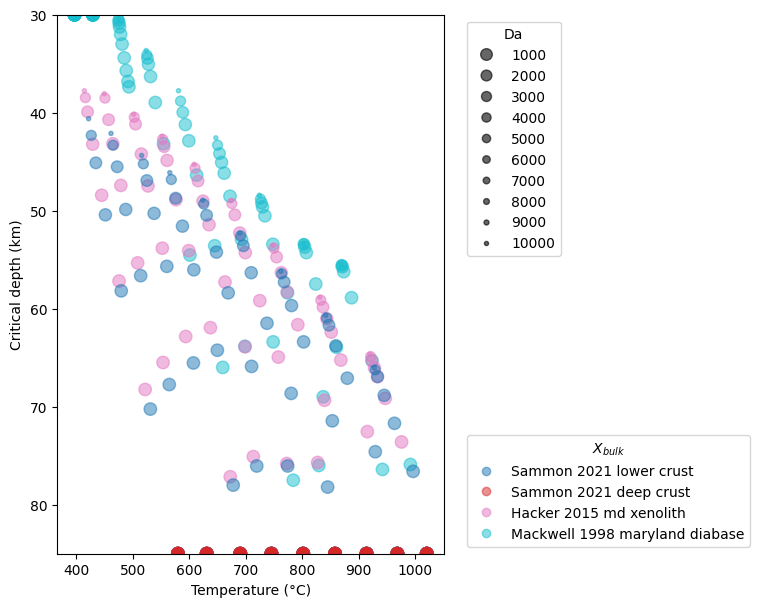

The table this chart was drawn from, first rows:
setting, L0, z0, z1, As, hr0, k, Ts, Tlab, Da, composition, T0, T1, P0, rho0, critical_depth, critical_pressure, critical_temperature, plag_out_pressure, plag_out_temperature, plag_out_depth, qs0, qs1, effective_delta_rho
a, 55000, 30000, 80000, 2e-06, 13000, 3.0, 283.1, 1603, 0.01, sammon_2021_lower_crust, 1044, 1294, 8182, 2944, 85000, 30000, 1294, nan, nan, nan, 0.09194, 0.08018, nan
a, 55000, 30000, 80000, 2e-06, 13000, 3.0, 283.1, 1603, 0.01, sammon_2021_deep_crust, 1044, 1294, 8182, 2871, 85000, 30000, 1294, nan, nan, nan, 0.09194, 0.08018, nan
a, 55000, 30000, 80000, 2e-06, 13000, 3.0, 283.1, 1603, 0.01, hacker_2015_md_xenolith, 1044, 1294, 8182, 2983, 85000, 30000, 1294, nan, nan, nan, 0.09194, 0.08018, nan
a, 55000, 30000, 80000, 2e-06, 13000, 3.0, 283.1, 1603, 0.01, mackwell_1998_maryland_diabase, 1044, 1294, 8182, 3042, 85000, 30000, 1294, nan, nan, nan, 0.09194, 0.08018, nan
a, 55000, 30000, 80000, 2e-06, 13000, 3.0, 283.1, 1603, 0.03, sammon_2021_lower_crust, 1044, 1294, 8182, 2944, 85000, 30000, 1294, nan, nan, nan, 0.09194, 0.08018, nan
a, 55000, 30000, 80000, 2e-06, 13000, 3.0, 283.1, 1603, 0.03, sammon_2021_deep_crust, 1044, 1294, 8182, 2871, 85000, 30000, 1294, nan, nan, nan, 0.09194, 0.08018, nan
a, 55000, 30000, 80000, 2e-06, 13000, 3.0, 283.1, 1603, 0.03, hacker_2015_md_xenolith, 1044, 1294, 8182, 2983, 85000, 30000, 1294, nan, nan, nan, 0.09194, 0.08018, nan
a, 55000, 30000, 80000, 2e-06, 13000, 3.0, 283.1, 1603, 0.03, mackwell_1998_maryland_diabase, 1044, 1294, 8182, 3042, 85000, 30000, 1294, nan, nan, nan, 0.09194, 0.08018, nan
a, 55000, 30000, 80000, 2e-06, 13000, 3.0, 283.1, 1603, 0.1, sammon_2021_lower_crust, 1044, 1294, 8182, 2944, 85000, 30000, 1294, nan, nan, nan, 0.09194, 0.08018, nan
a, 55000, 30000, 80000, 2e-06, 13000, 3.0, 283.1, 1603, 0.1, sammon_2021_deep_crust, 1044, 1294, 8182, 2871, 85000, 30000, 1294, nan, nan, nan, 0.09194, 0.08018, nan
a, 55000, 30000, 80000, 2e-06, 13000, 3.0, 283.1, 1603, 0.1, hacker_2015_md_xenolith, 1044, 1294, 8182, 2983, 85000, 30000, 1294, nan, nan, nan, 0.09194, 0.08018, nan
a, 55000, 30000, 80000, 2e-06, 13000, 3.0, 283.1, 1603, 0.1, mackwell_1998_maryland_diabase, 1044, 1294, 8182, 3042, 85000, 30000, 1294, nan, nan, nan, 0.09194, 0.08018, nan
a, 55000, 30000, 80000, 2e-06, 13000, 3.0, 283.1, 1603, 0.3, sammon_2021_lower_crust, 1044, 1294, 8182, 2944, 85000, 30000, 1294, nan, nan, nan, 0.09194, 0.08018, nan
a, 55000, 30000, 80000, 2e-06, 13000, 3.0, 283.1, 1603, 0.3, sammon_2021_deep_crust, 1044, 1294, 8182, 2871, 85000, 30000, 1294, nan, nan, nan, 0.09194, 0.08018, nan
a, 55000, 30000, 80000, 2e-06, 13000, 3.0, 283.1, 1603, 0.3, hacker_2015_md_xenolith, 1044, 1294, 8182, 2983, 85000, 30000, 1294, nan, nan, nan, 0.09194, 0.08018, nan
a, 55000, 30000, 80000, 2e-06, 13000, 3.0, 283.1, 1603, 0.3, mackwell_1998_maryland_diabase, 1044, 1294, 8182, 3042, 85000, 30000, 1294, nan, nan, nan, 0.09194, 0.08018, nan
a, 55000, 30000, 80000, 2e-06, 13000, 3.0, 283.1, 1603, 1.0, sammon_2021_lower_crust, 1044, 1294, 8182, 2944, 85000, 30000, 1294, nan, nan, nan, 0.09194, 0.08018, nan
a, 55000, 30000, 80000, 2e-06, 13000, 3.0, 283.1, 1603, 1.0, sammon_2021_deep_crust, 1044, 1294, 8182, 2871, 85000, 30000, 1294, nan, nan, nan, 0.09194, 0.08018, nan
a, 55000, 30000, 80000, 2e-06, 13000, 3.0, 283.1, 1603, 1.0, hacker_2015_md_xenolith, 1044, 1294, 8182, 2983, 85000, 30000, 1294, nan, nan, nan, 0.09194, 0.08018, nan
a, 55000, 30000, 80000, 2e-06, 13000, 3.0, 283.1, 1603, 1.0, mackwell_1998_maryland_diabase, 1044, 1294, 8182, 3042, 85000, 30000, 1294, nan, nan, nan, 0.09194, 0.08018, nan
a, 55000, 30000, 80000, 2e-06, 13000, 3.0, 283.1, 1603, 3.0, sammon_2021_lower_crust, 1044, 1294, 8182, 2944, 85000, 30000, 1294, nan, nan, nan, 0.09194, 0.08018, nan
a, 55000, 30000, 80000, 2e-06, 13000, 3.0, 283.1, 1603, 3.0, sammon_2021_deep_crust, 1044, 1294, 8182, 2871, 85000, 30000, 1294, nan, nan, nan, 0.09194, 0.08018, nan
a, 55000, 30000, 80000, 2e-06, 13000, 3.0, 283.1, 1603, 3.0, hacker_2015_md_xenolith, 1044, 1294, 8182, 2983, 85000, 30000, 1294, nan, nan, nan, 0.09194, 0.08018, nan
a, 55000, 30000, 80000, 2e-06, 13000, 3.0, 283.1, 1603, 3.0, mackwell_1998_maryland_diabase, 1044, 1294, 8182, 3042, 75896, 20698, 1265, nan, nan, nan, 0.09194, 0.08018, 0.01401
a, 55000, 30000, 80000, 2e-06, 13000, 3.0, 283.1, 1603, 10.0, sammon_2021_lower_crust, 1044, 1294, 8182, 2944, 85000, 30000, 1294, nan, nan, nan, 0.09194, 0.08018, nan
a, 55000, 30000, 80000, 2e-06, 13000, 3.0, 283.1, 1603, 10.0, sammon_2021_deep_crust, 1044, 1294, 8182, 2871, 85000, 30000, 1294, nan, nan, nan, 0.09194, 0.08018, nan
a, 55000, 30000, 80000, 2e-06, 13000, 3.0, 283.1, 1603, 10.0, hacker_2015_md_xenolith, 1044, 1294, 8182, 2983, 73594, 20070, 1249, nan, nan, nan, 0.09194, 0.08018, 0.01676
a, 55000, 30000, 80000, 2e-06, 13000, 3.0, 283.1, 1603, 10.0, mackwell_1998_maryland_diabase, 1044, 1294, 8182, 3042, 65285, 17804, 1197, 21817, 1294, 80000, 0.09194, 0.08018, 0.04924
a, 55000, 30000, 80000, 2e-06, 13000, 3.0, 283.1, 1603, 30.0, sammon_2021_lower_crust, 1044, 1294, 8182, 2944, 76597, 20889, 1270, 21667, 1290, 79449, 0.09194, 0.08018, 0.005468
a, 55000, 30000, 80000, 2e-06, 13000, 3.0, 283.1, 1603, 30.0, sammon_2021_deep_crust, 1044, 1294, 8182, 2871, 85000, 30000, 1294, nan, nan, nan, 0.09194, 0.08018, nan
a, 55000, 30000, 80000, 2e-06, 13000, 3.0, 283.1, 1603, 30.0, hacker_2015_md_xenolith, 1044, 1294, 8182, 2983, 69139, 18855, 1220, 21695, 1291, 79550, 0.09194, 0.08018, 0.03267
a, 55000, 30000, 80000, 2e-06, 13000, 3.0, 283.1, 1603, 30.0, mackwell_1998_maryland_diabase, 1044, 1294, 8182, 3042, 58879, 16057, 1161, 19715, 1241, 72292, 0.09194, 0.08018, 0.06263
a, 55000, 30000, 80000, 2e-06, 13000, 3.0, 283.1, 1603, 100.0, sammon_2021_lower_crust, 1044, 1294, 8182, 2944, 71692, 19552, 1237, 20016, 1248, 73393, 0.09194, 0.08018, 0.01754
a, 55000, 30000, 80000, 2e-06, 13000, 3.0, 283.1, 1603, 100.0, sammon_2021_deep_crust, 1044, 1294, 8182, 2871, 85000, 30000, 1294, 21422, 1284, 78549, 0.09194, 0.08018, nan
a, 55000, 30000, 80000, 2e-06, 13000, 3.0, 283.1, 1603, 100.0, hacker_2015_md_xenolith, 1044, 1294, 8182, 2983, 66937, 18255, 1207, 20193, 1252, 74044, 0.09194, 0.08018, 0.04605
a, 55000, 30000, 80000, 2e-06, 13000, 3.0, 283.1, 1603, 100.0, mackwell_1998_maryland_diabase, 1044, 1294, 8182, 3042, 56226, 15334, 1147, 18487, 1212, 67788, 0.09194, 0.08018, 0.06824
a, 55000, 30000, 80000, 2e-06, 13000, 3.0, 283.1, 1603, 300.0, sammon_2021_lower_crust, 1044, 1294, 8182, 2944, 68839, 18774, 1218, 19101, 1226, 70040, 0.09194, 0.08018, 0.02201
a, 55000, 30000, 80000, 2e-06, 13000, 3.0, 283.1, 1603, 300.0, sammon_2021_deep_crust, 1044, 1294, 8182, 2871, 85000, 30000, 1294, 20466, 1259, 75045, 0.09194, 0.08018, nan
a, 55000, 30000, 80000, 2e-06, 13000, 3.0, 283.1, 1603, 300.0, hacker_2015_md_xenolith, 1044, 1294, 8182, 2983, 66036, 18009, 1201, 19388, 1233, 71091, 0.09194, 0.08018, 0.05432
a, 55000, 30000, 80000, 2e-06, 13000, 3.0, 283.1, 1603, 300.0, mackwell_1998_maryland_diabase, 1044, 1294, 8182, 3042, 55726, 15197, 1144, 17927, 1200, 65736, 0.09194, 0.08018, 0.07178
a, 55000, 30000, 80000, 2e-06, 13000, 3.0, 283.1, 1603, 1000, sammon_2021_lower_crust, 1044, 1294, 8182, 2944, 66937, 18255, 1207, 18542, 1213, 67988, 0.09194, 0.08018, 0.02361
a, 55000, 30000, 80000, 2e-06, 13000, 3.0, 283.1, 1603, 1000, sammon_2021_deep_crust, 1044, 1294, 8182, 2871, 85000, 30000, 1294, 20002, 1248, 73343, 0.09194, 0.08018, nan
a, 55000, 30000, 80000, 2e-06, 13000, 3.0, 283.1, 1603, 1000, hacker_2015_md_xenolith, 1044, 1294, 8182, 2983, 65335, 17818, 1197, 18869, 1221, 69189, 0.09194, 0.08018, 0.05899
a, 55000, 30000, 80000, 2e-06, 13000, 3.0, 283.1, 1603, 1000, mackwell_1998_maryland_diabase, 1044, 1294, 8182, 3042, 55576, 15156, 1143, 17641, 1193, 64685, 0.09194, 0.08018, 0.07366
a, 55000, 30000, 80000, 2e-06, 13000, 3.0, 283.1, 1603, 3000, sammon_2021_lower_crust, 1044, 1294, 8182, 2944, 66236, 18064, 1203, 18337, 1209, 67237, 0.09194, 0.08018, 0.02416
a, 55000, 30000, 80000, 2e-06, 13000, 3.0, 283.1, 1603, 3000, sammon_2021_deep_crust, 1044, 1294, 8182, 2871, 85000, 30000, 1294, 19825, 1243, 72693, 0.09194, 0.08018, nan
a, 55000, 30000, 80000, 2e-06, 13000, 3.0, 283.1, 1603, 3000, hacker_2015_md_xenolith, 1044, 1294, 8182, 2983, 64885, 17695, 1194, 18664, 1216, 68438, 0.09194, 0.08018, 0.06051
a, 55000, 30000, 80000, 2e-06, 13000, 3.0, 283.1, 1603, 3000, mackwell_1998_maryland_diabase, 1044, 1294, 8182, 3042, 55526, 15143, 1143, 17531, 1191, 64284, 0.09194, 0.08018, 0.07434
a, 55000, 30000, 80000, 2e-06, 13000, 3.0, 283.1, 1603, 10000, sammon_2021_lower_crust, 1044, 1294, 8182, 2944, 66036, 18009, 1201, 18255, 1207, 66937, 0.09194, 0.08018, 0.02455
a, 55000, 30000, 80000, 2e-06, 13000, 3.0, 283.1, 1603, 10000, sammon_2021_deep_crust, 1044, 1294, 8182, 2871, 85000, 30000, 1294, 19756, 1242, 72442, 0.09194, 0.08018, nan
a, 55000, 30000, 80000, 2e-06, 13000, 3.0, 283.1, 1603, 10000, hacker_2015_md_xenolith, 1044, 1294, 8182, 2983, 64635, 17627, 1193, 18569, 1214, 68088, 0.09194, 0.08018, 0.06093
a, 55000, 30000, 80000, 2e-06, 13000, 3.0, 283.1, 1603, 10000, mackwell_1998_maryland_diabase, 1044, 1294, 8182, 3042, 55475, 15129, 1143, 17477, 1190, 64084, 0.09194, 0.08018, 0.07453
b, 60000, 30000, 80000, 1.95e-06, 12500, 3.0, 283.1, 1603, 0.01, sammon_2021_lower_crust, 985.1, 1242, 8182, 2949, 85000, 30000, 1242, nan, nan, nan, 0.08534, 0.07632, nan
b, 60000, 30000, 80000, 1.95e-06, 12500, 3.0, 283.1, 1603, 0.01, sammon_2021_deep_crust, 985.1, 1242, 8182, 2880, 85000, 30000, 1242, nan, nan, nan, 0.08534, 0.07632, nan
b, 60000, 30000, 80000, 1.95e-06, 12500, 3.0, 283.1, 1603, 0.01, hacker_2015_md_xenolith, 985.1, 1242, 8182, 2987, 85000, 30000, 1242, nan, nan, nan, 0.08534, 0.07632, nan
b, 60000, 30000, 80000, 1.95e-06, 12500, 3.0, 283.1, 1603, 0.01, mackwell_1998_maryland_diabase, 985.1, 1242, 8182, 3046, 85000, 30000, 1242, nan, nan, nan, 0.08534, 0.07632, nan
b, 60000, 30000, 80000, 1.95e-06, 12500, 3.0, 283.1, 1603, 0.03, sammon_2021_lower_crust, 985.1, 1242, 8182, 2949, 85000, 30000, 1242, nan, nan, nan, 0.08534, 0.07632, nan
b, 60000, 30000, 80000, 1.95e-06, 12500, 3.0, 283.1, 1603, 0.03, sammon_2021_deep_crust, 985.1, 1242, 8182, 2880, 85000, 30000, 1242, nan, nan, nan, 0.08534, 0.07632, nan
b, 60000, 30000, 80000, 1.95e-06, 12500, 3.0, 283.1, 1603, 0.03, hacker_2015_md_xenolith, 985.1, 1242, 8182, 2987, 85000, 30000, 1242, nan, nan, nan, 0.08534, 0.07632, nan
b, 60000, 30000, 80000, 1.95e-06, 12500, 3.0, 283.1, 1603, 0.03, mackwell_1998_maryland_diabase, 985.1, 1242, 8182, 3046, 85000, 30000, 1242, nan, nan, nan, 0.08534, 0.07632, nan
... 408 more rows
